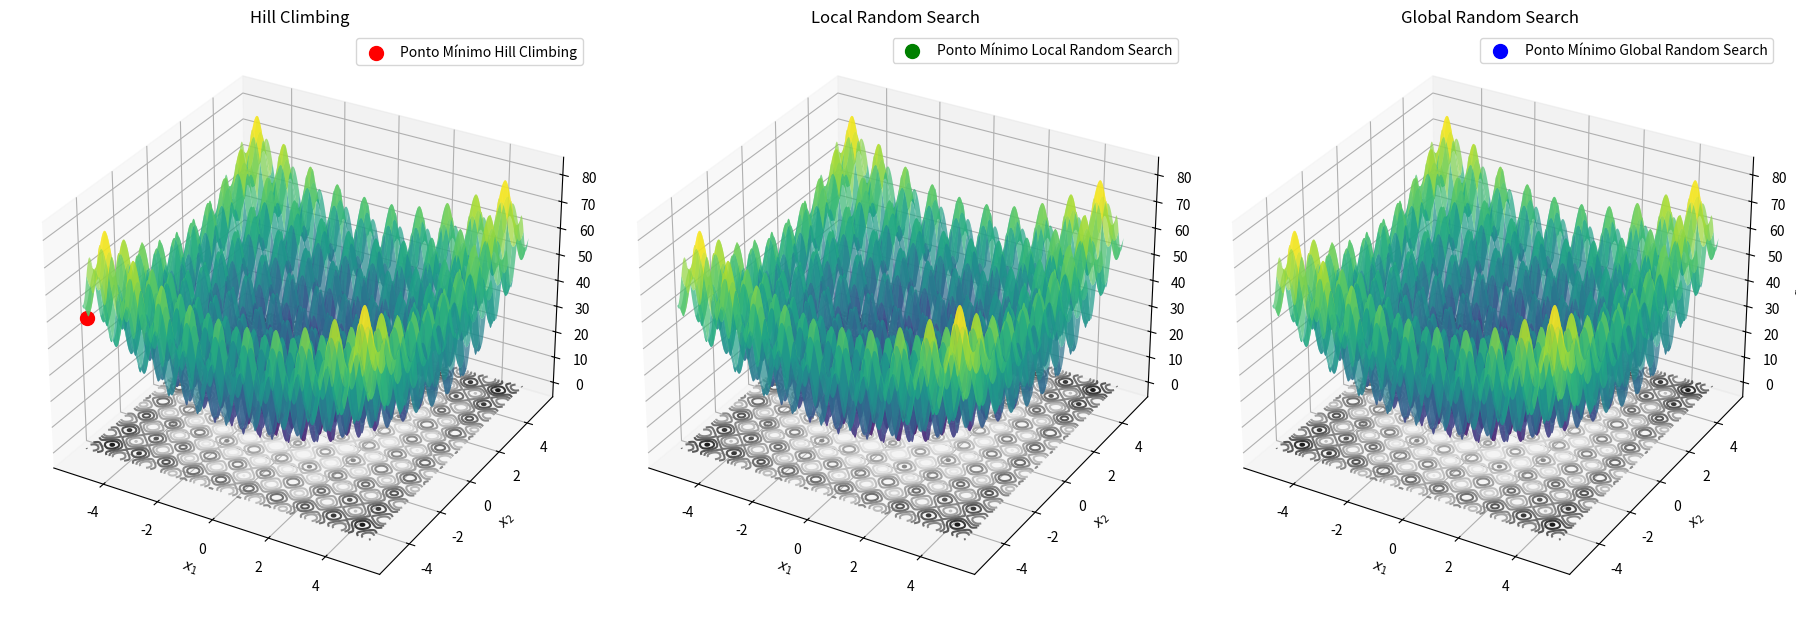

Write Python code to recreate this figure.
import numpy as np
import matplotlib.pyplot as plt
from mpl_toolkits.mplot3d import Axes3D

# Definição da nova função objetivo
def funcao_objetivo(x1, x2):
    return (x1**2 - 10 * np.cos(2 * np.pi * x1) + 10) + (x2**2 - 10 * np.cos(2 * np.pi * x2) + 10)

# Algoritmo Hill Climbing
def hill_climbing(limites, epsilon, max_it):
    xbest = np.array([limite[0] for limite in limites])
    f_best = funcao_objetivo(*xbest)
    
    for _ in range(max_it):
        x_candidato = np.array([
            np.clip(np.random.uniform(low=xbest[0] - epsilon, high=xbest[0] + epsilon), limites[0][0], limites[0][1]),
            np.clip(np.random.uniform(low=xbest[1] - epsilon, high=xbest[1] + epsilon), limites[1][0], limites[1][1])
        ])
        f_candidato = funcao_objetivo(*x_candidato)
        
        if f_candidato < f_best:
            xbest = x_candidato
            f_best = f_candidato

    return xbest, f_best

# Algoritmo Local Random Search
def local_random_search(limites, sigma, max_it):
    xbest = np.random.uniform(low=[limite[0] for limite in limites], high=[limite[1] for limite in limites])
    f_best = funcao_objetivo(*xbest)
    
    for _ in range(max_it):
        x_candidato = np.clip(np.random.normal(loc=xbest, scale=sigma), [limite[0] for limite in limites], [limite[1] for limite in limites])
        f_candidato = funcao_objetivo(*x_candidato)
        
        if f_candidato < f_best:
            xbest = x_candidato
            f_best = f_candidato

    return xbest, f_best

# Algoritmo Global Random Search
def global_random_search(limites, max_it):
    xbest = np.random.uniform(low=[limite[0] for limite in limites], high=[limite[1] for limite in limites])
    f_best = funcao_objetivo(*xbest)
    
    for _ in range(max_it):
        x_candidato = np.random.uniform(low=[limite[0] for limite in limites], high=[limite[1] for limite in limites])
        f_candidato = funcao_objetivo(*x_candidato)
        
        if f_candidato < f_best:
            xbest = x_candidato
            f_best = f_candidato

    return xbest, f_best

# Classe para rodar 100 execuções de um algoritmo de otimização
class TesteRounds:
    def __init__(self, algoritmo, limites, epsilon=None, sigma=None, max_it=1000):
        self.algoritmo = algoritmo
        self.limites = limites
        self.epsilon = epsilon
        self.sigma = sigma
        self.max_it = max_it

    def rounds(self, n_execucoes=100):
        lista_solucoes = []
        lista_ress = []
        
        for i in range(n_execucoes):
            if self.algoritmo == 'hill_climbing':
                solucao, valor = hill_climbing(self.limites, self.epsilon, self.max_it)
            elif self.algoritmo == 'local_random_search':
                solucao, valor = local_random_search(self.limites, self.sigma, self.max_it)
            elif self.algoritmo == 'global_random_search':
                solucao, valor = global_random_search(self.limites, self.max_it)
            else:
                raise ValueError("Algoritmo desconhecido. Escolha entre 'hill_climbing', 'local_random_search' ou 'global_random_search'.")
            
            lista_solucoes.append(solucao)
            lista_ress.append(valor)
        
        return lista_solucoes, lista_ress

# Parâmetros da execução
limites = [(-5.12, 5.12), (-5.12, 5.12)]
epsilon = 0.1
sigma = 0.1
max_it = 1000
n_execucoes = 100

# Executar Hill Climbing
hc_test = TesteRounds('hill_climbing', limites, epsilon=epsilon, max_it=max_it)
hc_solucoes, hc_resultados = hc_test.rounds(n_execucoes=n_execucoes)
melhor_hc = hc_solucoes[np.argmin(hc_resultados)]

# Executar Local Random Search
lrs_test = TesteRounds('local_random_search', limites, sigma=sigma, max_it=max_it)
lrs_solucoes, lrs_resultados = lrs_test.rounds(n_execucoes=n_execucoes)
melhor_lrs = lrs_solucoes[np.argmin(lrs_resultados)]

# Executar Global Random Search
grs_test = TesteRounds('global_random_search', limites, max_it=max_it)
grs_solucoes, grs_resultados = grs_test.rounds(n_execucoes=n_execucoes)
melhor_grs = grs_solucoes[np.argmin(grs_resultados)]

# Criar a figura e os gráficos
fig = plt.figure(figsize=(18, 12))

# Gráfico 3D Hill Climbing
ax1 = fig.add_subplot(131, projection='3d')
x1 = np.linspace(-5.12, 5.12, 400)
x2 = np.linspace(-5.12, 5.12, 400)
X1, X2 = np.meshgrid(x1, x2)
Z = funcao_objetivo(X1, X2)
ax1.plot_surface(X1, X2, Z, cmap='viridis', edgecolor='none', alpha=0.7)
ax1.contour(X1, X2, Z, 10, cmap='Greys', offset=0)
ax1.scatter(melhor_hc[0], melhor_hc[1], funcao_objetivo(*melhor_hc), color='r', marker='o', s=100, label='Ponto Mínimo Hill Climbing')
ax1.set_title('Hill Climbing')
ax1.set_xlabel('$x_1$')
ax1.set_ylabel('$x_2$')
ax1.set_zlabel('$f(x_1, x_2)$')
ax1.legend()

# Gráfico 3D Local Random Search
ax2 = fig.add_subplot(132, projection='3d')
ax2.plot_surface(X1, X2, Z, cmap='viridis', edgecolor='none', alpha=0.7)
ax2.contour(X1, X2, Z, 10, cmap='Greys', offset=0)
ax2.scatter(melhor_lrs[0], melhor_lrs[1], funcao_objetivo(*melhor_lrs), color='g', marker='o', s=100, label='Ponto Mínimo Local Random Search')
ax2.set_title('Local Random Search')
ax2.set_xlabel('$x_1$')
ax2.set_ylabel('$x_2$')
ax2.set_zlabel('$f(x_1, x_2)$')
ax2.legend()

# Gráfico 3D Global Random Search
ax3 = fig.add_subplot(133, projection='3d')
ax3.plot_surface(X1, X2, Z, cmap='viridis', edgecolor='none', alpha=0.7)
ax3.contour(X1, X2, Z, 10, cmap='Greys', offset=0)
ax3.scatter(melhor_grs[0], melhor_grs[1], funcao_objetivo(*melhor_grs), color='b', marker='o', s=100, label='Ponto Mínimo Global Random Search')
ax3.set_title('Global Random Search')
ax3.set_xlabel('$x_1$')
ax3.set_ylabel('$x_2$')
ax3.set_zlabel('$f(x_1, x_2)$')
ax3.legend()

plt.tight_layout()
plt.show()

# Imprimir os resultados
print("Hill Climbing:")
print("Melhor ponto encontrado:", melhor_hc)
print("Valor da função objetivo:", funcao_objetivo(*melhor_hc))
print()
print("Local Random Search:")
print("Melhor ponto encontrado:", melhor_lrs)
print("Valor da função objetivo:", funcao_objetivo(*melhor_lrs))
print()
print("Global Random Search:")
print("Melhor ponto encontrado:", melhor_grs)
print("Valor da função objetivo:", funcao_objetivo(*melhor_grs))
